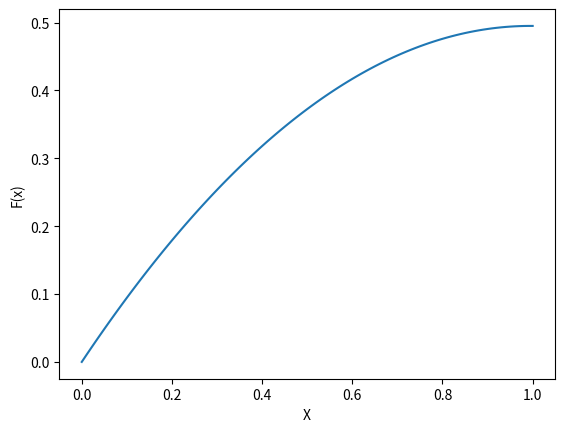

Here is the Python script that generated this plot:
import numpy as np
import matplotlib.pyplot as plt

#specify the number of points
N = 100

#make the data points
divisions = np.linspace(0,1,N+1)

#value of delta will be the difference divided by N
Δ = 1/N

#initilize the array with the zeros
A = np.zeros((N+1,N+1))

#put the values of the boundary
A[0,0] = 1
A[N,N] = 1

#due the differential form of boundary condition
A[N,N-1] = -1

#make the matrix for the equations
#then assign the matrix according to the theroy 
for i in range(1,N):
    A[i][i] = -2
    A[i][i-1] = 1
    A[i][i+1] = 1
    

#solutions of the x at each discraetized point
B = np.zeros(N+1)
B[1:-1] = -1*Δ*Δ

#solve the equation
y = np.linalg.solve(A,B)

#plot the graph
plt.plot(divisions,y)
plt.xlabel("X")
plt.ylabel("F(x)")
plt.show()




                                

